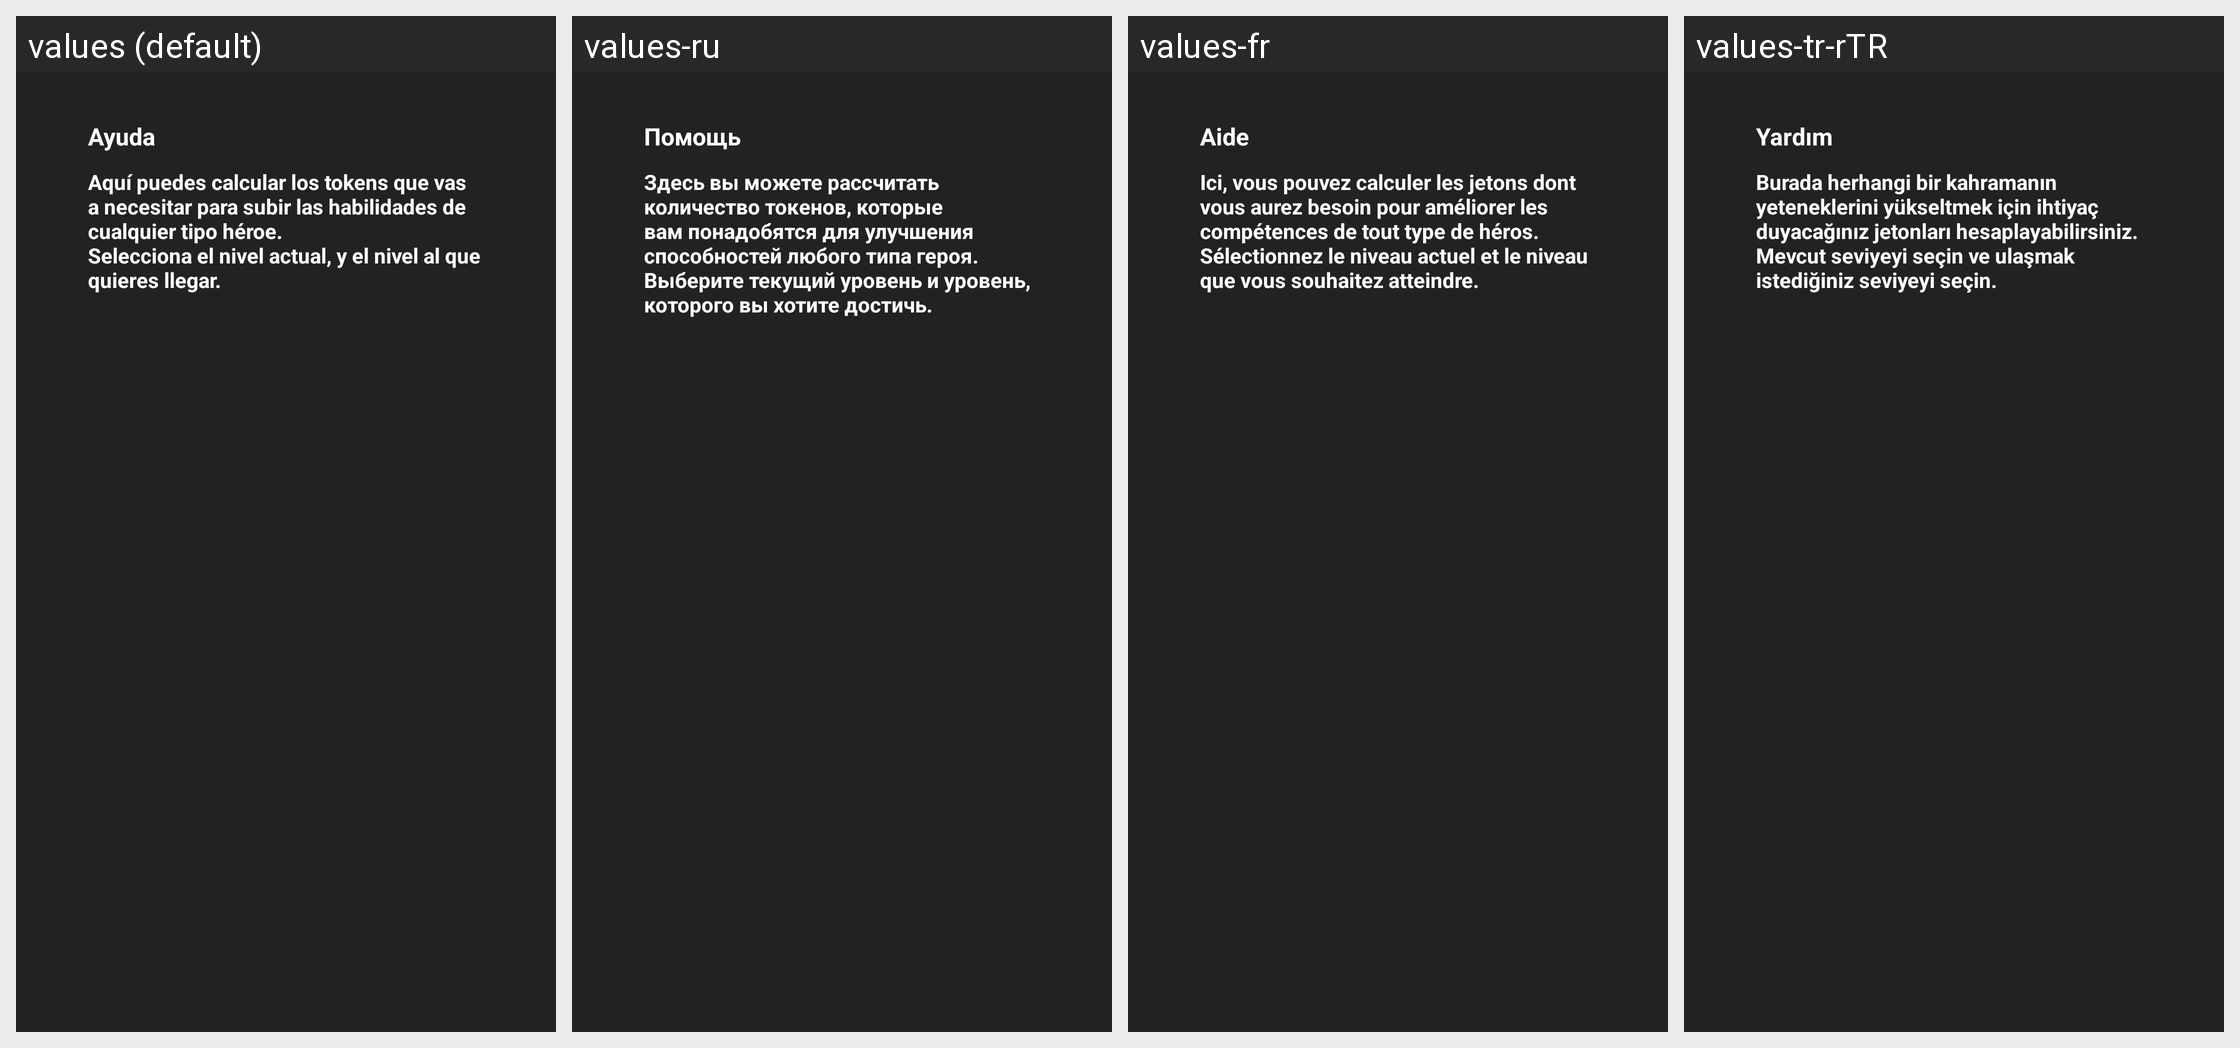

The Android screen above is rendered under several locales of the same app. Produce the string resources it draws, with the default and per-locale values.
Android screen res/layout/tokens_info_layout.xml rendered under 4 locales, left to right: values (default), values-ru, values-fr, values-tr-rTR. Device: Nexus 5 (rendered at 1080×1920; each locale shown at half size, 540×960, under a caption strip naming it); theme Theme.Codcalculator.
Other locales in the repository, not shown: values-en, values-pt.
Strings drawn on this screen, with the default value and each locale's value (text and hints the layout hard-codes, and strings that could not be matched under every locale, appear in the picture but are not listed):

popup_help_title
  values: Ayuda
  values-ru: Помощь
  values-fr: Aide
  values-tr-rTR: Yardım

tokens_help_info
  values: Aquí puedes calcular los tokens que vas a necesitar para subir las habilidades de cualquier tipo héroe.
      Selecciona el nivel actual, y el nivel al que quieres llegar.
  values-ru: Здесь вы можете рассчитать количество токенов, которые вам понадобятся для улучшения способностей любого типа героя. Выберите текущий уровень и уровень, которого вы хотите достичь.
  values-fr: Ici, vous pouvez calculer les jetons dont vous aurez besoin pour améliorer les compétences de tout type de héros. Sélectionnez le niveau actuel et le niveau que vous souhaitez atteindre.
  values-tr-rTR: Burada herhangi bir kahramanın yeteneklerini yükseltmek için ihtiyaç duyacağınız jetonları hesaplayabilirsiniz.
      Mevcut seviyeyi seçin ve ulaşmak istediğiniz seviyeyi seçin.
